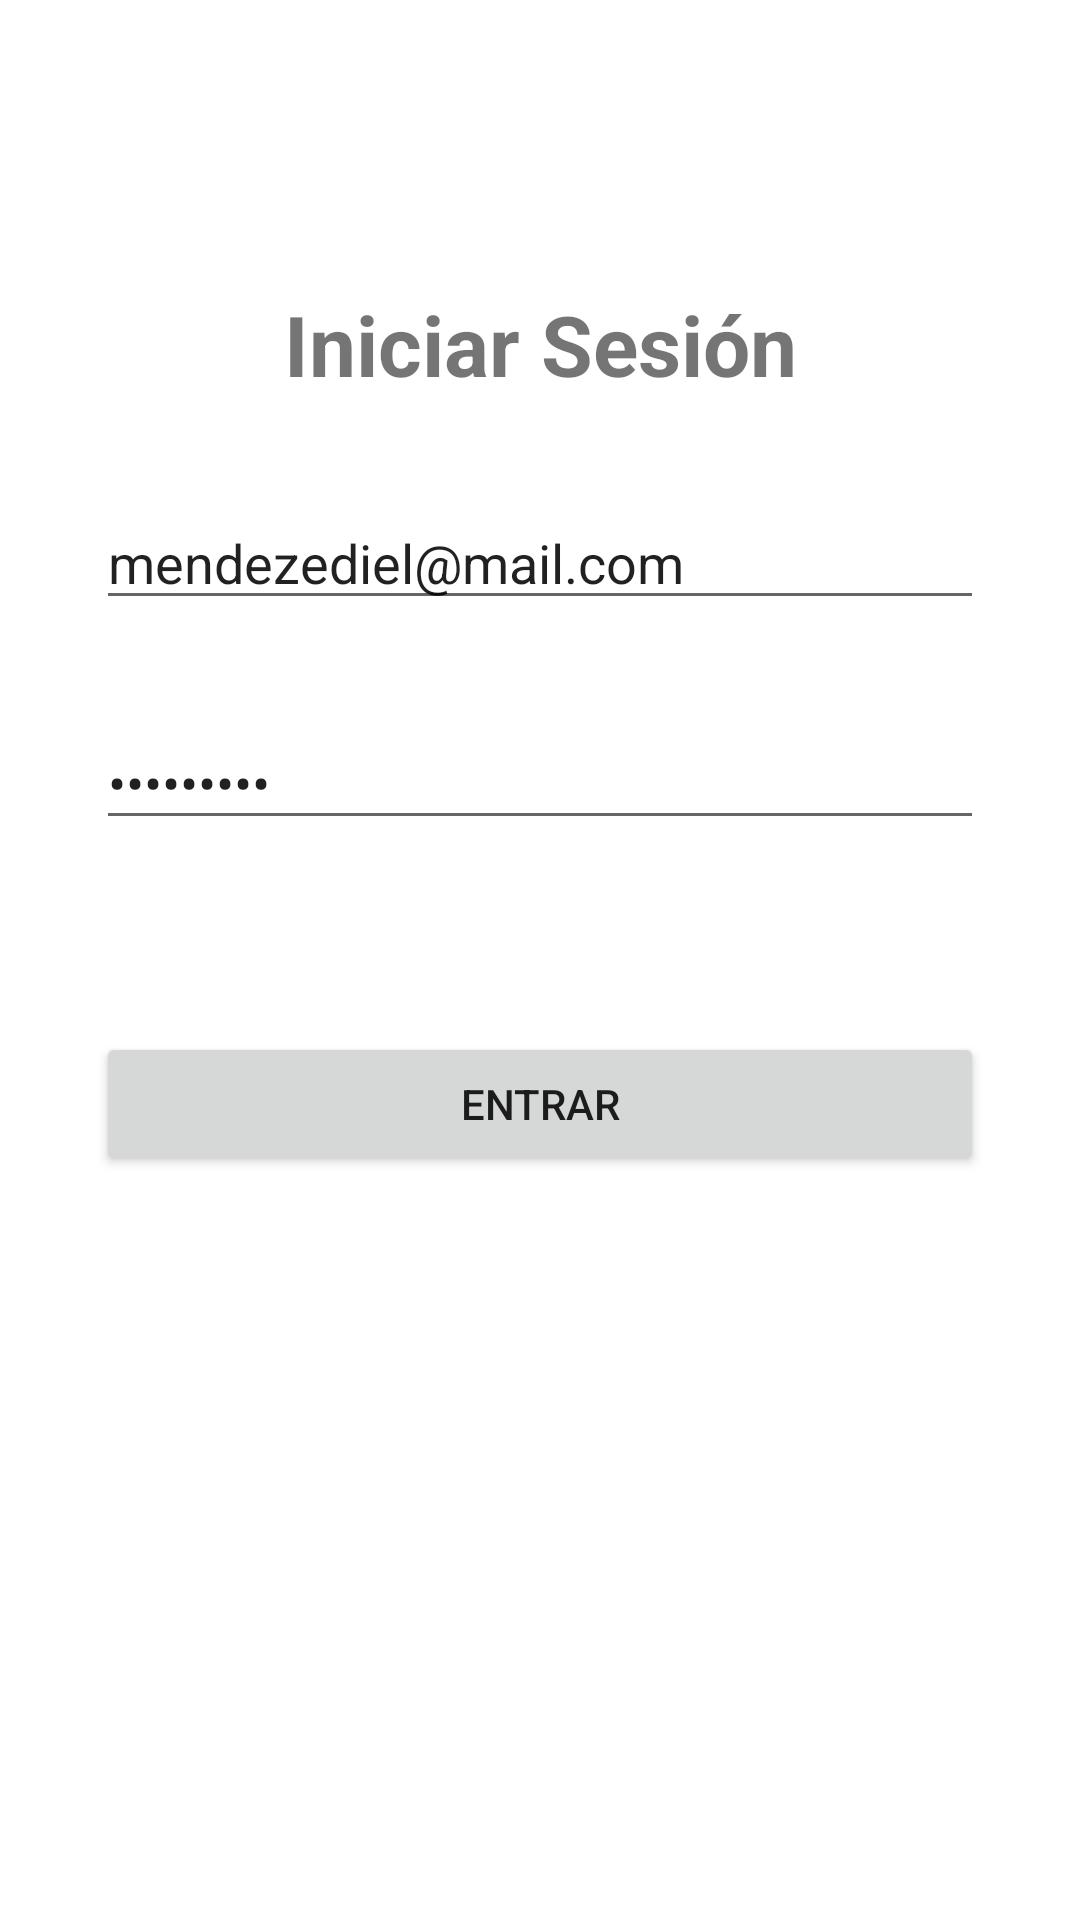

Android layout source for this screen:
<!-- AndroidManifest.xml: application theme Theme.Punkapp -->
<!-- res/layout/login_fragment.xml -->
<?xml version="1.0" encoding="utf-8"?>
<androidx.constraintlayout.widget.ConstraintLayout xmlns:android="http://schemas.android.com/apk/res/android"
    xmlns:tools="http://schemas.android.com/tools"
    android:layout_width="match_parent"
    android:layout_height="match_parent"
    xmlns:app="http://schemas.android.com/apk/res-auto"
    tools:context=".ui.login.LoginFragment">

    <TextView
        android:id="@+id/text_header"
        android:layout_width="match_parent"
        android:layout_height="wrap_content"
        android:layout_marginTop="96dp"
        android:text="@string/text_header_login"
        android:textStyle="bold"
        android:textAlignment="center"
        android:textSize="28sp"
        android:layout_marginHorizontal="32dp"
        app:layout_constraintStart_toStartOf="parent"
        app:layout_constraintTop_toTopOf="parent"
        app:layout_constraintEnd_toEndOf="parent"/>

    <EditText
        android:id="@+id/edit_username"
        android:layout_width="match_parent"
        android:layout_height="wrap_content"
        android:hint="Usuario"
        android:text="mendezediel@mail.com"
        android:inputType="textEmailAddress"
        android:layout_marginTop="32dp"
        android:layout_marginHorizontal="32dp"
        app:layout_constraintStart_toStartOf="parent"
        app:layout_constraintTop_toBottomOf="@+id/text_header"
        app:layout_constraintEnd_toEndOf="parent"/>

    <EditText
        android:id="@+id/edit_password"
        android:layout_width="match_parent"
        android:layout_height="wrap_content"
        android:hint="Contraseña"
        android:text="123456_ed"
        android:inputType="textPassword"
        android:layout_marginTop="32dp"
        android:layout_marginHorizontal="32dp"
        app:layout_constraintStart_toStartOf="parent"
        app:layout_constraintTop_toBottomOf="@+id/edit_username"
        app:layout_constraintEnd_toEndOf="parent"/>

    <Button
        android:id="@+id/btn_login"
        android:layout_width="match_parent"
        android:layout_height="wrap_content"
        android:text="@string/text_btn_login"
        android:layout_marginTop="64dp"
        android:layout_marginHorizontal="32dp"
        app:layout_constraintStart_toStartOf="parent"
        app:layout_constraintTop_toBottomOf="@+id/edit_password"
        app:layout_constraintEnd_toEndOf="parent"/>

    <androidx.cardview.widget.CardView
        android:id="@+id/card_alert"
        android:layout_width="match_parent"
        android:layout_height="wrap_content"
        android:layout_marginHorizontal="16dp"
        android:layout_marginBottom="8dp"
        android:elevation="8dp"
        android:visibility="gone"
        app:cardCornerRadius="4dp"
        app:layout_constraintBottom_toBottomOf="parent"
        app:layout_constraintEnd_toEndOf="parent"
        app:layout_constraintStart_toStartOf="parent">

        <androidx.constraintlayout.widget.ConstraintLayout
            android:layout_width="match_parent"
            android:layout_height="match_parent">

            <ImageView
                android:id="@+id/img_close_alert"
                android:layout_width="wrap_content"
                android:layout_height="wrap_content"
                android:layout_marginTop="8dp"
                android:layout_marginEnd="8dp"
                android:src="@drawable/baseline_black_close_24"
                app:layout_constraintEnd_toEndOf="parent"
                app:layout_constraintTop_toTopOf="parent" />

            <TextView
                android:id="@+id/text_alert"
                android:layout_width="0dp"
                android:layout_height="wrap_content"
                android:layout_marginTop="32dp"
                android:layout_marginBottom="32dp"
                android:gravity="center"
                android:textColor="@android:color/black"
                android:textSize="16sp"
                app:layout_constraintBottom_toBottomOf="parent"
                app:layout_constraintEnd_toStartOf="@id/img_close_alert"
                app:layout_constraintStart_toStartOf="parent"
                app:layout_constraintTop_toTopOf="parent" />

        </androidx.constraintlayout.widget.ConstraintLayout>

    </androidx.cardview.widget.CardView>

</androidx.constraintlayout.widget.ConstraintLayout>
<!-- resources referenced by this layout -->
<resources>
  <string name="text_btn_login">Entrar</string>
  <string name="text_header_login">Iniciar Sesión</string>
  <style name="Theme.Punkapp" parent="Theme.MaterialComponents.DayNight.NoActionBar">
          
          <item name="colorPrimary">@color/green_100</item>
          <item name="colorPrimaryVariant">@color/green_200</item>
          <item name="colorOnPrimary">@color/white</item>
          
          <item name="colorSecondary">@color/blue_100</item>
          <item name="colorSecondaryVariant">@color/blue_200</item>
          <item name="colorOnSecondary">@color/black</item>
          
          <item name="android:statusBarColor">?attr/colorPrimaryVariant</item>
          
      </style>
  <color name="green_100">#FF6A971F</color>
  <color name="green_200">#FF239551</color>
  <color name="white">#FFFFFFFF</color>
  <color name="blue_100">#FF0055bf</color>
  <color name="blue_200">#FF0035bf</color>
      # !important
  <color name="black">#FF000000</color>
</resources>
